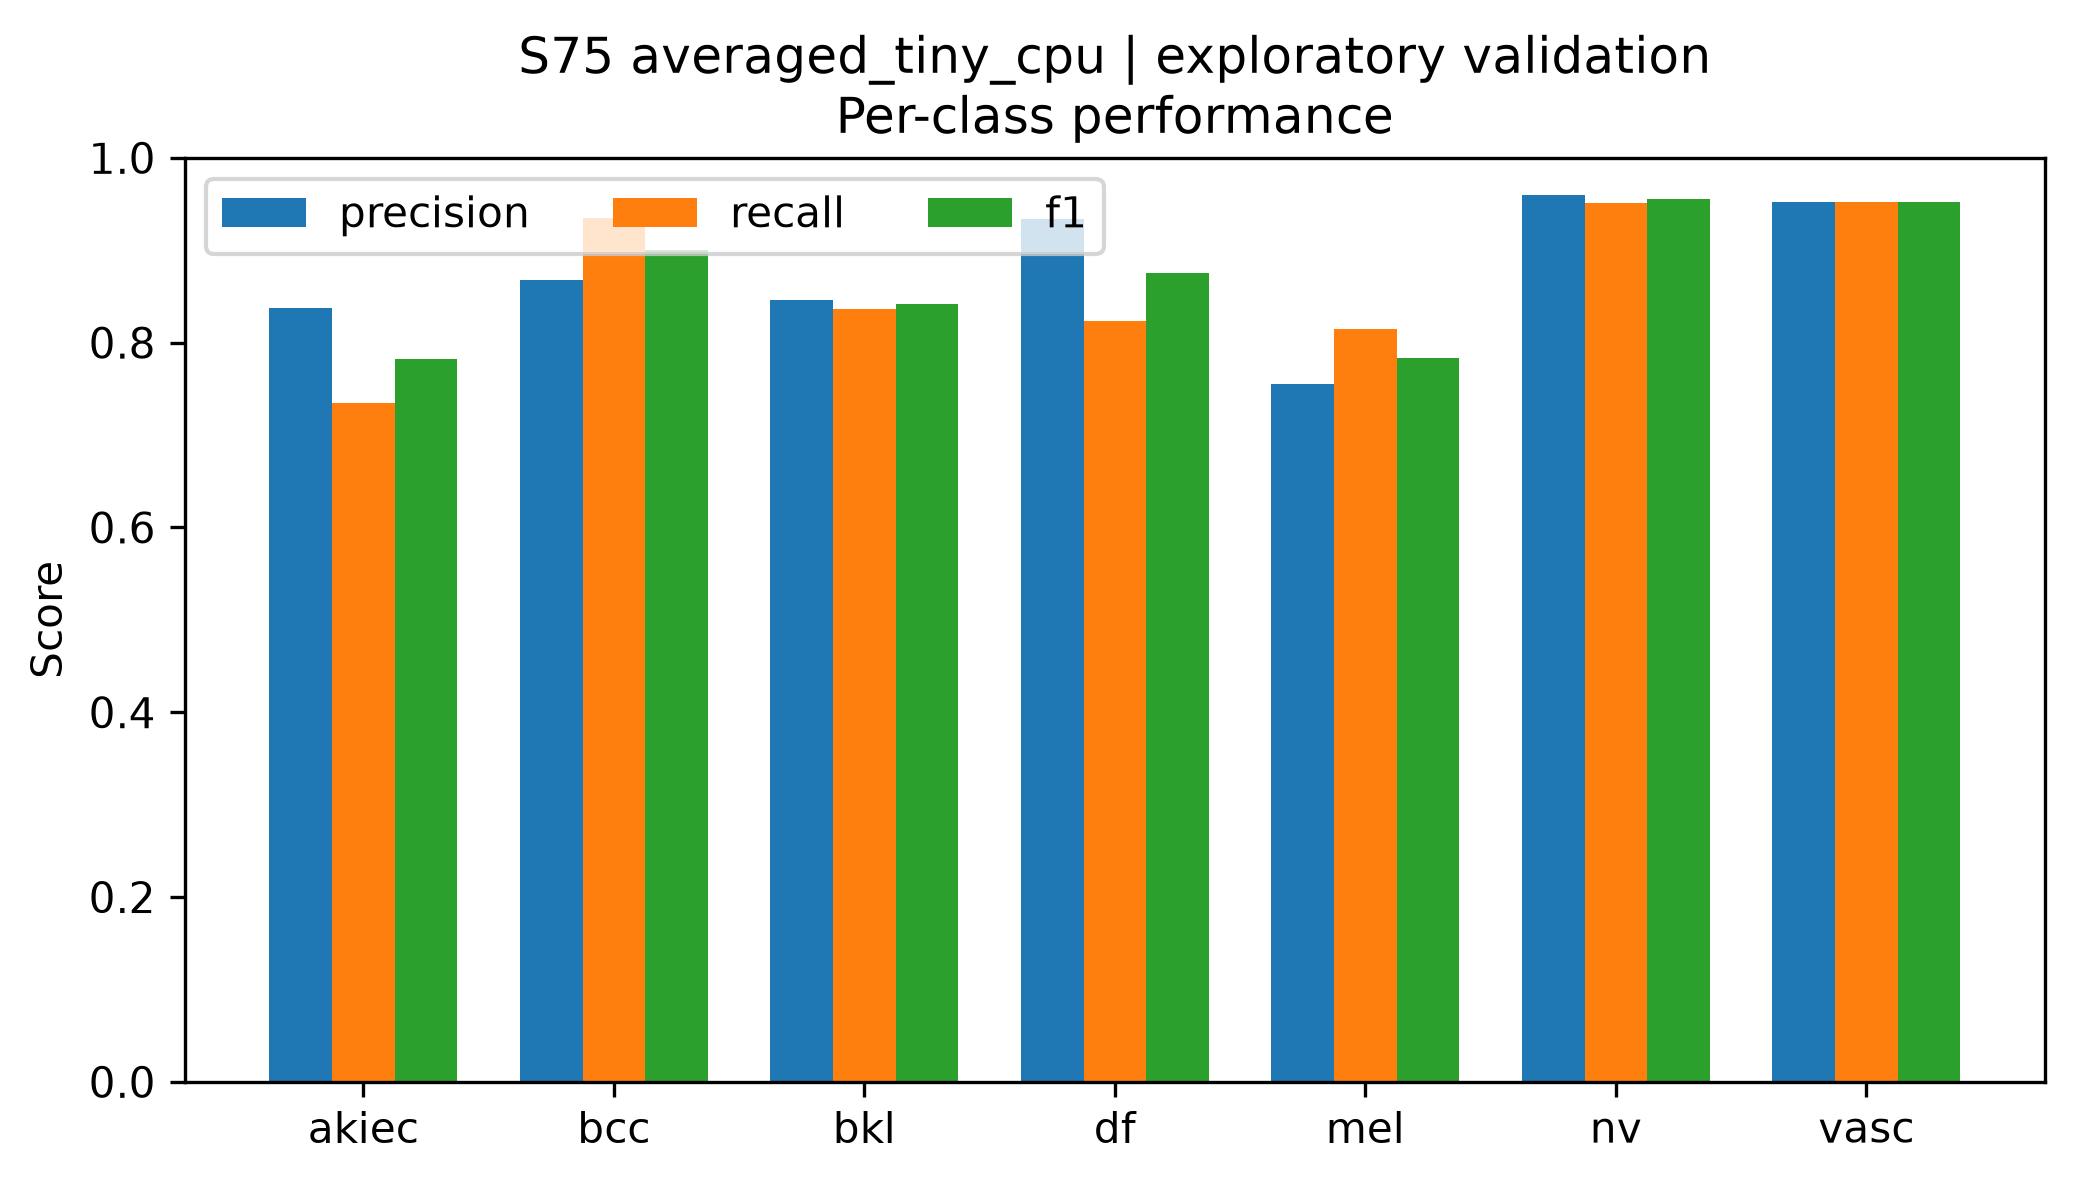

Values plotted in this chart, from the file beside it:
class, precision, recall, f1, support
akiec, 0.8372, 0.7347, 0.7826, 49
bcc, 0.8675, 0.9351, 0.9, 77
bkl, 0.8466, 0.8364, 0.8415, 165
df, 0.9333, 0.8235, 0.875, 17
mel, 0.7556, 0.8144, 0.7839, 167
nv, 0.9599, 0.9513, 0.9556, 1007
vasc, 0.9524, 0.9524, 0.9524, 21
